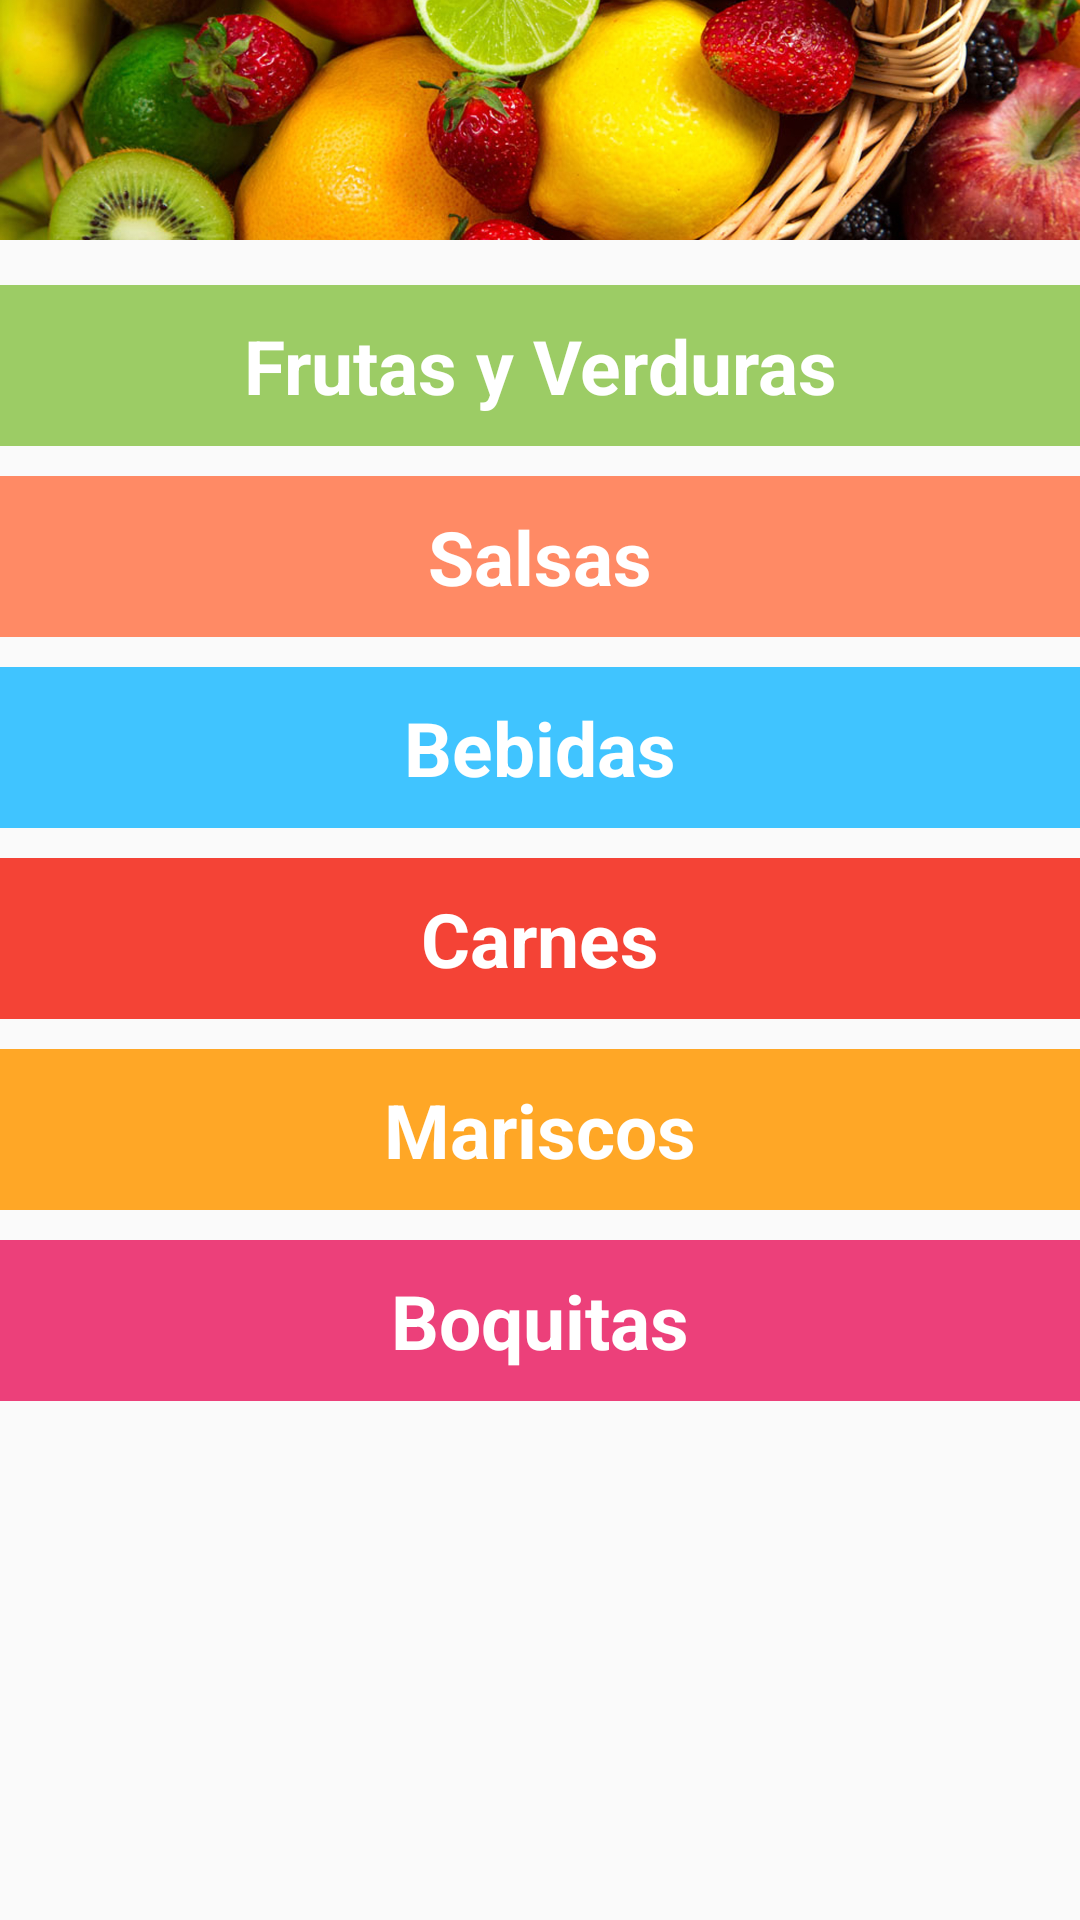

Here is an Android app screen rendered from its layout file. Give the layout XML and the strings, colors and styles it references.
<!-- AndroidManifest.xml: application theme AppTheme -->
<!-- res/layout/activity_categorias.xml -->
<?xml version="1.0" encoding="utf-8"?>
<LinearLayout
    xmlns:android="http://schemas.android.com/apk/res/android"
    xmlns:app="http://schemas.android.com/apk/res-auto"
    xmlns:tools="http://schemas.android.com/tools"
    android:layout_width="match_parent"
    android:layout_height="match_parent"
    android:orientation="vertical"
    tools:context=".CategoriasActivity">

    <ImageView
        android:layout_width="match_parent"
        android:layout_height="80dp"
        android:src="@drawable/banner2"
        android:scaleType="centerCrop"/>

    <TextView
        android:layout_width="match_parent"
        android:layout_height="wrap_content"
        android:layout_marginTop="15dp"
        android:text="Frutas y Verduras"
        android:id="@+id/menuFrutasVerduras"
        android:background="#9CCC65"
        android:textColor="@android:color/white"
        android:textSize="25sp"
        android:padding="10dp"
        android:gravity="center"
        android:textStyle="bold" />

    <TextView
        android:layout_width="match_parent"
        android:layout_height="wrap_content"
        android:layout_marginTop="10dp"
        android:text="Salsas"
        android:id="@+id/menuSalsas"
        android:background="#FF8A65"
        android:textColor="@android:color/white"
        android:textSize="25sp"
        android:padding="10dp"
        android:gravity="center"
        android:textStyle="bold" />

    <TextView
        android:layout_width="match_parent"
        android:layout_height="wrap_content"
        android:layout_marginTop="10dp"
        android:text="Bebidas"
        android:id="@+id/menuBebidas"
        android:background="#40C4FF"
        android:textColor="@android:color/white"
        android:textSize="25sp"
        android:padding="10dp"
        android:gravity="center"
        android:textStyle="bold"/>

    <TextView
        android:layout_width="match_parent"
        android:layout_height="wrap_content"
        android:layout_marginTop="10dp"
        android:text="Carnes"
        android:id="@+id/menuCarnes"
        android:background="#F44336"
        android:textColor="@android:color/white"
        android:textSize="25sp"
        android:padding="10dp"
        android:gravity="center"
        android:textStyle="bold" />

    <TextView
        android:layout_width="match_parent"
        android:layout_height="wrap_content"
        android:layout_marginTop="10dp"
        android:text="Mariscos"
        android:id="@+id/menuMariscos"
        android:background="#FFA726"
        android:textColor="@android:color/white"
        android:textSize="25sp"
        android:padding="10dp"
        android:gravity="center"
        android:textStyle="bold"/>

    <TextView
        android:layout_width="match_parent"
        android:layout_height="wrap_content"
        android:layout_marginTop="10dp"
        android:text="Boquitas"
        android:id="@+id/menuBoquitas"
        android:background="#EC407A"
        android:textColor="@android:color/white"
        android:textSize="25sp"
        android:padding="10dp"
        android:gravity="center"
        android:textStyle="bold"
        />

</LinearLayout>
<!-- resources referenced by this layout -->
<resources>
  <!-- drawable banner2: jpg bitmap (drawable, 712032 bytes) -->
  <style name="AppTheme" parent="Theme.AppCompat.Light.DarkActionBar">
          
          <item name="colorPrimary">@color/colorPrimary</item>
          <item name="colorPrimaryDark">@color/colorPrimaryDark</item>
          <item name="colorAccent">@color/colorAccent</item>
          <item name="android:windowAnimationStyle">@style/CustomActivityAnimation</item>
      </style>
  <color name="colorPrimary">#FFA000</color>
  <color name="colorPrimaryDark">#FFC107</color>
  <color name="colorAccent">#29B6F6</color>
  <style name="CustomActivityAnimation" parent="@android:style/Animation.Activity">
      <item name="android:activityOpenEnterAnimation">@anim/slide_right</item>
      <item name="android:activityOpenExitAnimation">@anim/slide_left_two</item>
      <item name="android:activityCloseEnterAnimation">@anim/slide_left</item>
      <item name="android:activityCloseExitAnimation">@anim/slide_right_two</item>
          </style>
</resources>
